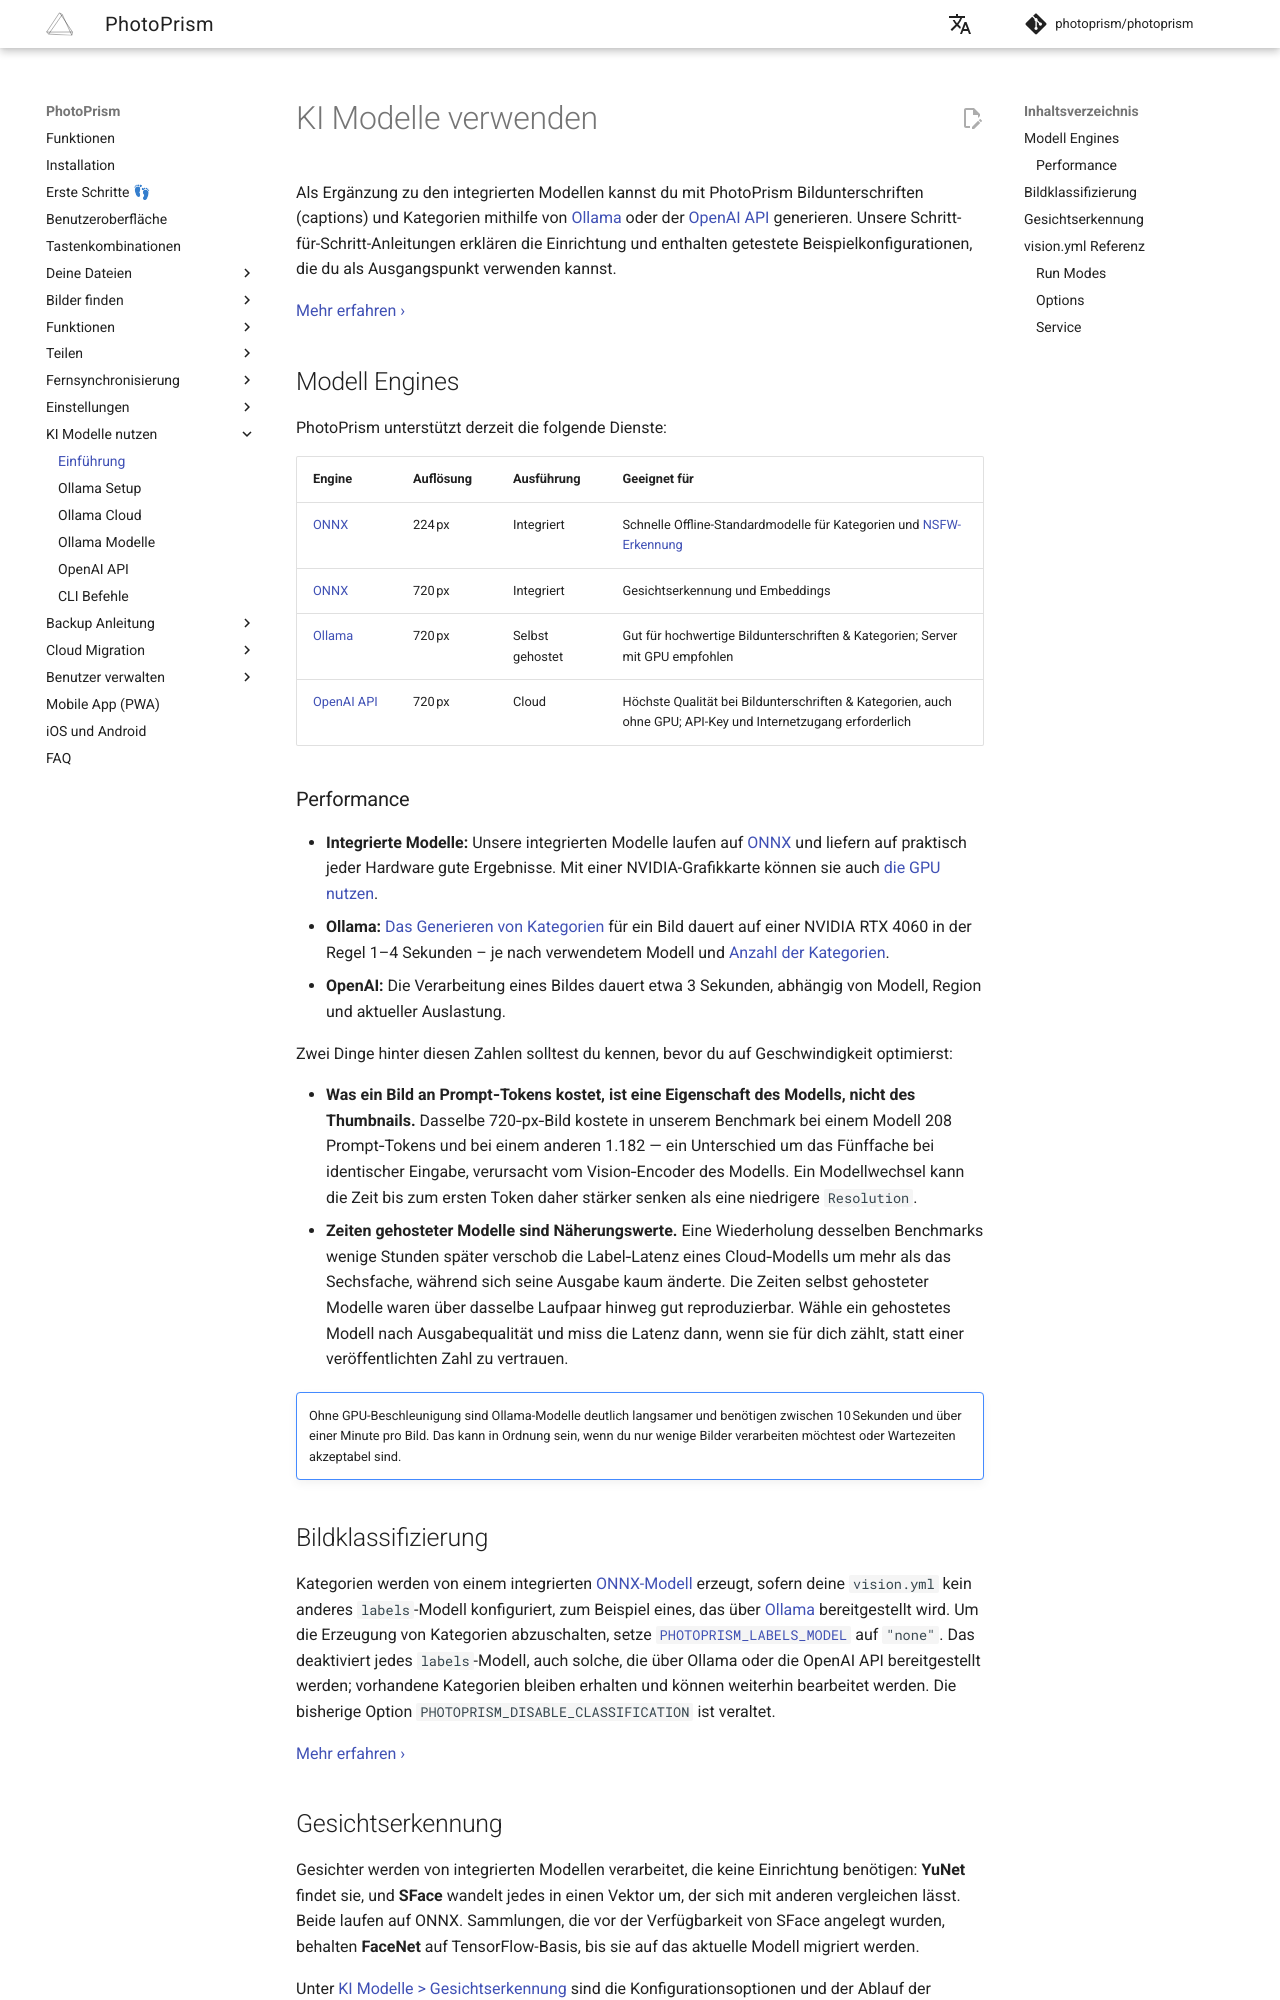

repository: photoprism/photoprism-docs-de · page: user-guide/ai/index.html · generator: mkdocs

# KI Modelle verwenden #

Als Ergänzung zu den integrierten Modellen kannst du mit PhotoPrism Bildunterschriften (captions) und Kategorien mithilfe von [Ollama](using-ollama.md) oder der [OpenAI API](using-openai.md) generieren. Unsere Schritt-für-Schritt-Anleitungen erklären die Einrichtung und enthalten getestete Beispielkonfigurationen, die du als Ausgangspunkt verwenden kannst.

[Mehr erfahren ›](using-ollama.md)

## Modell Engines

PhotoPrism unterstützt derzeit die folgende Dienste:

| Engine                                                                   | Auflösung | Ausführung      | Geeignet für                                                                                                          |
|--------------------------------------------------------------------------|-----------|-----------------|-----------------------------------------------------------------------------------------------------------------------|
| [ONNX](https://docs.photoprism.app/developer-guide/vision/label-models/) | 224 px    | Integriert      | Schnelle Offline-Standardmodelle für Kategorien und [NSFW-Erkennung](https://docs.photoprism.app/user-guide/ai/nsfw/) |
| [ONNX](https://docs.photoprism.app/user-guide/ai/face-recognition/)      | 720 px    | Integriert      | Gesichtserkennung und Embeddings                                                                                      |
| [Ollama](using-ollama.md)                                                | 720 px    | Selbst gehostet | Gut für hochwertige Bildunterschriften & Kategorien; Server mit GPU empfohlen                                         |
| [OpenAI API](using-openai.md)                                            | 720 px    | Cloud           | Höchste Qualität bei Bildunterschriften & Kategorien, auch ohne GPU; API-Key und Internetzugang erforderlich          |

### Performance

- **Integrierte Modelle:** Unsere integrierten Modelle laufen auf [ONNX](https://onnx.ai/) und liefern auf praktisch jeder Hardware gute Ergebnisse. Mit einer NVIDIA-Grafikkarte können sie auch [die GPU nutzen](https://docs.photoprism.app/user-guide/ai/gpu-acceleration/).
- **Ollama:** [Das Generieren von Kategorien](ollama-models.md#gemma-4-labels) für ein Bild dauert auf einer NVIDIA RTX 4060 in der Regel 1–4 Sekunden – je nach verwendetem Modell und [Anzahl der Kategorien](ollama-models.md#qwen-35-labels).
- **OpenAI:** Die Verarbeitung eines Bildes dauert etwa 3 Sekunden, abhängig von Modell, Region und aktueller Auslastung.

Zwei Dinge hinter diesen Zahlen solltest du kennen, bevor du auf Geschwindigkeit optimierst:

- **Was ein Bild an Prompt‑Tokens kostet, ist eine Eigenschaft des Modells, nicht des Thumbnails.** Dasselbe 720‑px‑Bild kostete in unserem Benchmark bei einem Modell 208 Prompt‑Tokens und bei einem anderen 1.182 — ein Unterschied um das Fünffache bei identischer Eingabe, verursacht vom Vision‑Encoder des Modells. Ein Modellwechsel kann die Zeit bis zum ersten Token daher stärker senken als eine niedrigere `Resolution`.
- **Zeiten gehosteter Modelle sind Näherungswerte.** Eine Wiederholung desselben Benchmarks wenige Stunden später verschob die Label‑Latenz eines Cloud‑Modells um mehr als das Sechsfache, während sich seine Ausgabe kaum änderte. Die Zeiten selbst gehosteter Modelle waren über dasselbe Laufpaar hinweg gut reproduzierbar. Wähle ein gehostetes Modell nach Ausgabequalität und miss die Latenz dann, wenn sie für dich zählt, statt einer veröffentlichten Zahl zu vertrauen.

!!! tldr ""
    Ohne GPU-Beschleunigung sind Ollama-Modelle deutlich langsamer und benötigen zwischen 10 Sekunden und über einer Minute pro Bild. Das kann in Ordnung sein, wenn du nur wenige Bilder verarbeiten möchtest oder Wartezeiten akzeptabel sind.

## Bildklassifizierung

Kategorien werden von einem integrierten [ONNX-Modell](https://docs.photoprism.app/developer-guide/vision/label-models/) erzeugt, sofern deine `vision.yml` kein anderes `labels`-Modell konfiguriert, zum Beispiel eines, das über [Ollama](using-ollama.md) bereitgestellt wird. Um die Erzeugung von Kategorien abzuschalten, setze [`PHOTOPRISM_LABELS_MODEL`](https://docs.photoprism.app/getting-started/config-options/#computer-vision) auf `"none"`. Das deaktiviert jedes `labels`-Modell, auch solche, die über Ollama oder die OpenAI API bereitgestellt werden; vorhandene Kategorien bleiben erhalten und können weiterhin bearbeitet werden. Die bisherige Option `PHOTOPRISM_DISABLE_CLASSIFICATION` ist veraltet.

[Mehr erfahren ›](https://docs.photoprism.app/developer-guide/vision/label-models/#disabling-classification)

## Gesichtserkennung

Gesichter werden von integrierten Modellen verarbeitet, die keine Einrichtung benötigen: **YuNet** findet sie, und **SFace** wandelt jedes in einen Vektor um, der sich mit anderen vergleichen lässt. Beide laufen auf ONNX. Sammlungen, die vor der Verfügbarkeit von SFace angelegt wurden, behalten **FaceNet** auf TensorFlow-Basis, bis sie auf das aktuelle Modell migriert werden.

Unter [KI Modelle > Gesichtserkennung](https://docs.photoprism.app/user-guide/ai/face-recognition/) sind die Konfigurationsoptionen und der Ablauf der Migration beschrieben, und [Fehlerbehebung > Gesichtserkennung](https://docs.photoprism.app/getting-started/troubleshooting/face-recognition/) bietet Checklisten für Gesichter, die fehlen, falsch gruppiert werden oder sich nur langsam zuordnen lassen.
